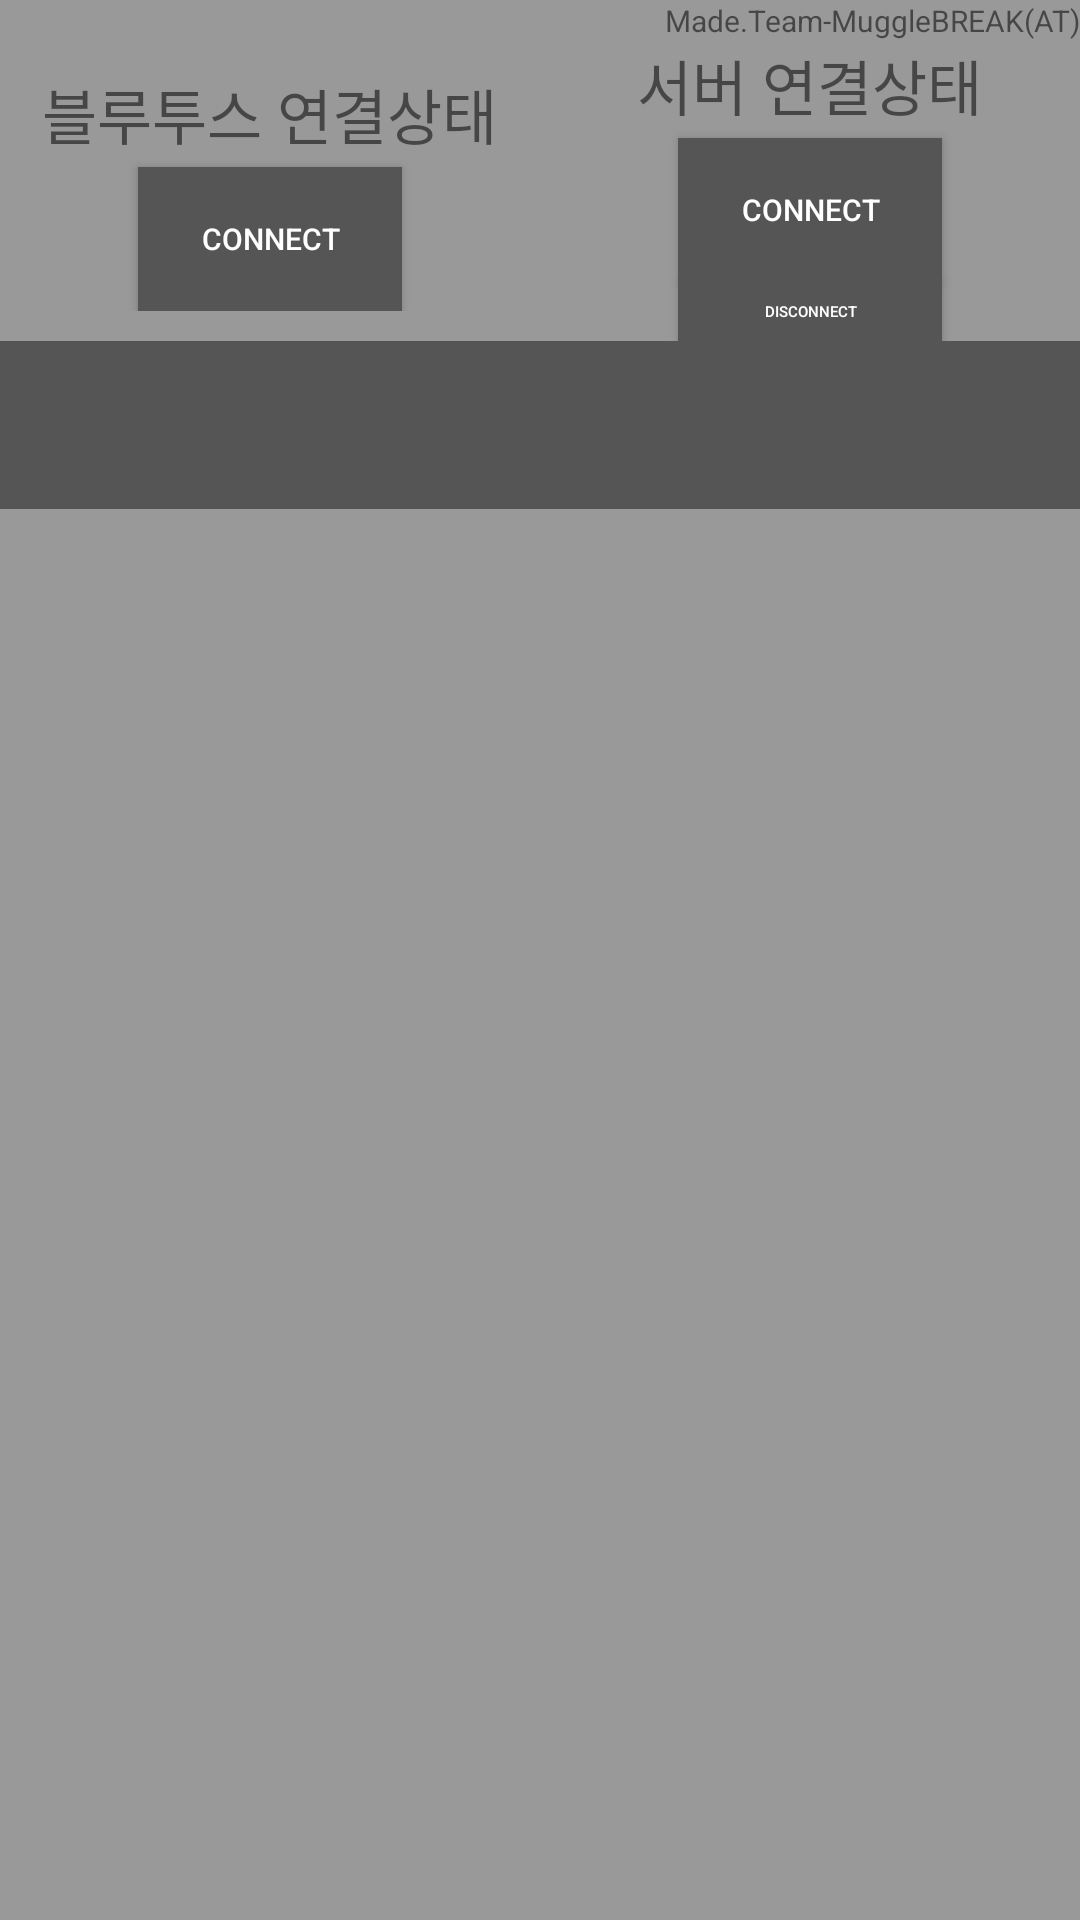

The Android layout XML behind this screen, and the referenced resources:
<!-- AndroidManifest.xml: application theme AppTheme -->
<!-- res/layout/activity_main.xml -->
<?xml version="1.0" encoding="utf-8"?>
<LinearLayout xmlns:android="http://schemas.android.com/apk/res/android"
    xmlns:app="http://schemas.android.com/apk/res-auto"

    android:layout_width="match_parent"
    android:layout_height="match_parent"
    android:orientation="vertical"
    android:background="#999999"
    >

    <TextView
        android:layout_width="wrap_content"
        android:layout_height="wrap_content"
        android:text="Made.Team-MuggleBREAK(AT)"
        android:textSize="10dp"
        android:layout_gravity="right"
        />

    <LinearLayout
        android:layout_width="match_parent"
        android:layout_height="100dp"
        android:orientation="horizontal">


        <LinearLayout
            android:layout_weight="1"
            android:layout_width="match_parent"
            android:layout_height="wrap_content"
            android:orientation="vertical"
            android:layout_gravity="center"
            >
            <TextView
                android:id="@+id/textview"
                android:layout_width="wrap_content"
                android:layout_height="wrap_content"
                android:text="블루투스 연결상태"
                android:textSize="20dp"
                android:layout_gravity="center"
                android:paddingBottom="3dp"
                />

            <Button
                android:layout_width="wrap_content"
                android:layout_height="match_parent"
                android:text="Connect"
                android:textSize="10dp"
                android:textColor="#ffffff"
                android:id="@+id/button"
                android:layout_gravity="center"
                android:background="#555555"/>

        </LinearLayout>

        <LinearLayout
            android:layout_weight="1"
            android:layout_width="match_parent"
            android:layout_height="wrap_content"
            android:orientation="vertical"
            android:layout_gravity="center"
            >

            <TextView
                android:id="@+id/textview2"
                android:layout_width="wrap_content"
                android:layout_height="wrap_content"
                android:text="서버 연결상태"
                android:textSize="20dp"
                android:layout_gravity="center"
                android:paddingBottom="3dp"
                />

            <Button
                android:layout_width="wrap_content"
                android:layout_height="match_parent"
                android:text="Connect"
                android:textSize="10dp"
                android:textColor="#ffffff"
                android:id="@+id/button2"
                android:layout_gravity="center"
                android:background="#555555"/>

            <Button
                android:layout_width="wrap_content"
                android:layout_height="20dp"
                android:text="DisConnect"
                android:textSize="5dp"
                android:textColor="#ffffff"
                android:id="@+id/button3"
                android:layout_gravity="center"
                android:background="#555555"/>

        </LinearLayout>

    </LinearLayout>

    <android.support.v4.widget.DrawerLayout
        android:id="@+id/main_drawer_layout"
        android:layout_width="match_parent"
        android:layout_height="match_parent"

        android:orientation="vertical">

        <LinearLayout
            android:id="@+id/main_drawer_container"
            android:layout_width="match_parent"
            android:layout_height="match_parent"
            android:orientation="vertical">

            <android.support.design.widget.TabLayout
                android:id="@+id/main_tabLayout"
                android:layout_width="match_parent"
                android:layout_height="wrap_content"
                android:background="#555555"
                app:tabTextColor="#ffffff"
                app:tabSelectedTextColor="#ff000000"
                android:minHeight="?attr/actionBarSize" />

            <android.support.v4.view.ViewPager
                android:id="@+id/main_viewPager"
                android:layout_width="match_parent"
                android:layout_height="match_parent" />
        </LinearLayout>

        <LinearLayout
            android:id="@+id/main_drawer_linear_layout"
            android:layout_width="200dp"
            android:layout_height="match_parent"
            android:layout_gravity="start"
            android:background="#999000"
            android:orientation="vertical">

        </LinearLayout>
    </android.support.v4.widget.DrawerLayout>


</LinearLayout>
<!-- resources referenced by this layout -->
<resources>
  <style name="AppTheme" parent="Theme.AppCompat.Light.NoActionBar">
          
          <item name="colorPrimary">@color/colorPrimary</item>
          <item name="colorPrimaryDark">@color/colorPrimaryDark</item>
          <item name="colorAccent">@color/colorAccent</item>
          <item name="android:windowFullscreen">true</item>
          <item name="android:windowBackground">@drawable/layout</item>
  
  
      </style>
  <color name="colorPrimary">#3F51B5</color>
  <color name="colorPrimaryDark">#303F9F</color>
  <color name="colorAccent">#FF4081</color>
  <!-- drawable layout (drawable) -->
  <?xml version="1.0" encoding="utf-8"?>
  <layer-list xmlns:android="http://schemas.android.com/apk/res/android">
  
      
      <item
          android:drawable="@color/SplashTheme"/>
  
      
      <item>
          <bitmap
              android:gravity="center"
              android:src="@mipmap/ic_launcher"/>
      </item>
  
  
  </layer-list>
  <color name="SplashTheme">#12939F</color>
</resources>
